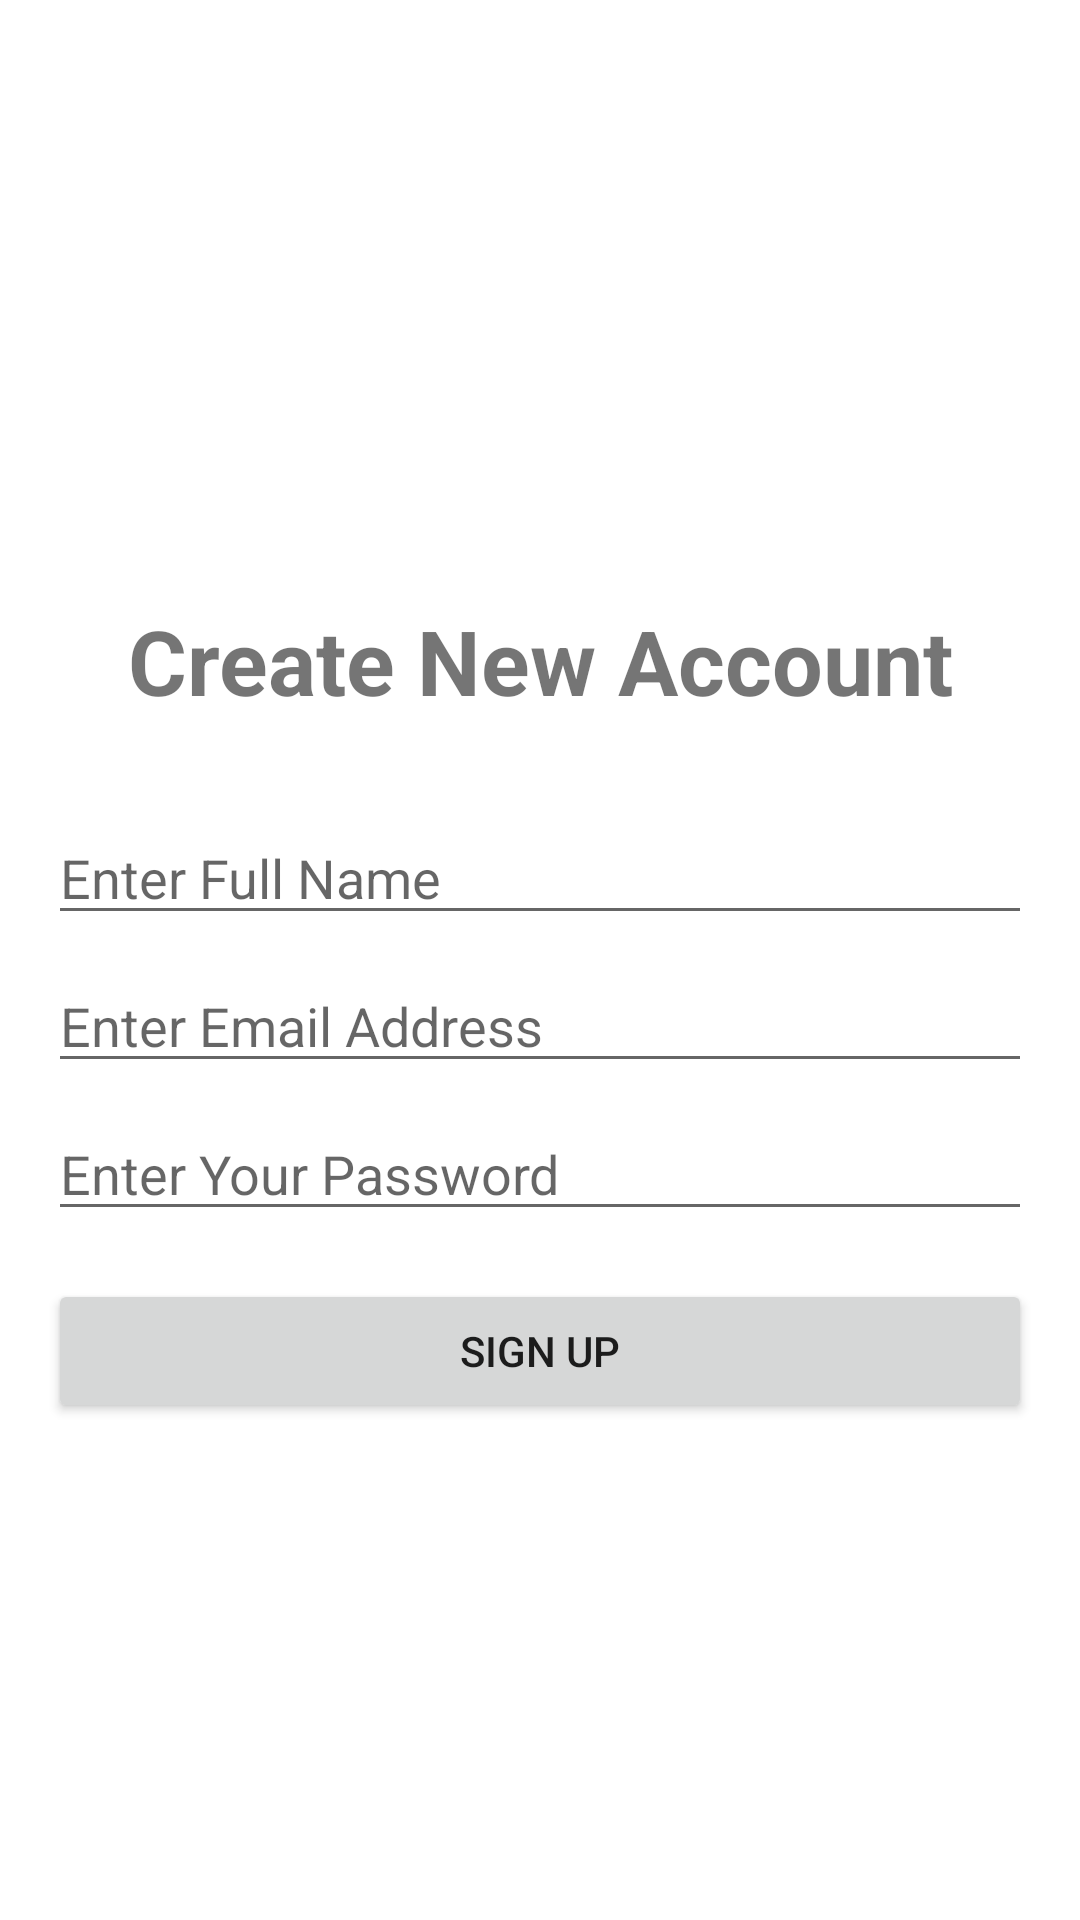

Here is an Android app screen rendered from its layout file. Give the layout XML and the strings, colors and styles it references.
<!-- AndroidManifest.xml: application theme Theme.FirebaseKaApp -->
<!-- res/layout/activity_sign_up.xml -->
<?xml version="1.0" encoding="utf-8"?>
<layout xmlns:android="http://schemas.android.com/apk/res/android"
    xmlns:app="http://schemas.android.com/apk/res-auto"
    xmlns:tools="http://schemas.android.com/tools">

        <androidx.constraintlayout.widget.ConstraintLayout
            android:layout_width="match_parent"
            android:layout_height="match_parent"
            tools:context=".SignUpActivity">

            <LinearLayout
                android:layout_width="match_parent"
                android:layout_height="wrap_content"
                android:layout_marginHorizontal="16dp"
                android:layout_marginTop="200dp"
                android:orientation="vertical"
                app:layout_constraintEnd_toEndOf="parent"
                app:layout_constraintStart_toStartOf="parent"
                app:layout_constraintTop_toTopOf="parent">

                <TextView
                    android:id="@+id/signUpScreenTextView"
                    android:layout_width="match_parent"
                    android:layout_height="wrap_content"
                    android:layout_marginBottom="30dp"
                    android:gravity="center_horizontal"
                    android:text="@string/signup_screen_welcome_text"
                    android:textSize="30sp"
                    android:textStyle="bold" />

                <EditText
                    android:id="@+id/signUpUsername"
                    android:layout_width="match_parent"
                    android:layout_height="wrap_content"
                    android:layout_marginBottom="8dp"
                    android:hint="@string/enter_full_name"
                    android:inputType="textPersonName" />

                <EditText
                    android:id="@+id/signUpEmail"
                    android:layout_width="match_parent"
                    android:layout_height="wrap_content"
                    android:hint="@string/enter_email_address"
                    android:inputType="textEmailAddress" />

                <EditText
                    android:id="@+id/signUpPassword"
                    android:layout_width="match_parent"
                    android:layout_height="wrap_content"
                    android:layout_marginTop="8dp"
                    android:hint="@string/enter_password"
                    android:inputType="textPassword" />

                <Button
                    android:id="@+id/signUpButton"
                    android:layout_width="match_parent"
                    android:layout_height="wrap_content"
                    android:layout_marginTop="16dp"
                    android:text="@string/sign_up" />

            </LinearLayout>

        </androidx.constraintlayout.widget.ConstraintLayout>

</layout>
<!-- resources referenced by this layout -->
<resources>
  <string name="enter_email_address">Enter Email Address</string>
  <string name="enter_full_name">Enter Full Name</string>
  <string name="enter_password">Enter Your Password</string>
  <string name="sign_up">Sign Up</string>
  <string name="signup_screen_welcome_text">Create New Account</string>
  <style name="Theme.FirebaseKaApp" parent="Theme.MaterialComponents.DayNight.DarkActionBar">
          
          <item name="colorPrimary">@color/purple_500</item>
          <item name="colorPrimaryVariant">@color/purple_700</item>
          <item name="colorOnPrimary">@color/white</item>
          
          <item name="colorSecondary">@color/teal_200</item>
          <item name="colorSecondaryVariant">@color/teal_700</item>
          <item name="colorOnSecondary">@color/black</item>
          
          <item name="android:statusBarColor" tools:targetApi="l">?attr/colorPrimaryVariant</item>
          
      </style>
  <!-- not gathered from this repository: default colours our renderer supplied (Android Studio template values) -->
  <color name="purple_500">#FF6200EE</color>
  <color name="purple_700">#FF3700B3</color>
  <color name="teal_200">#FF03DAC5</color>
  <color name="teal_700">#FF018786</color>
  <color name="black">#FF000000</color>
  <color name="white">#FFFFFFFF</color>
</resources>
